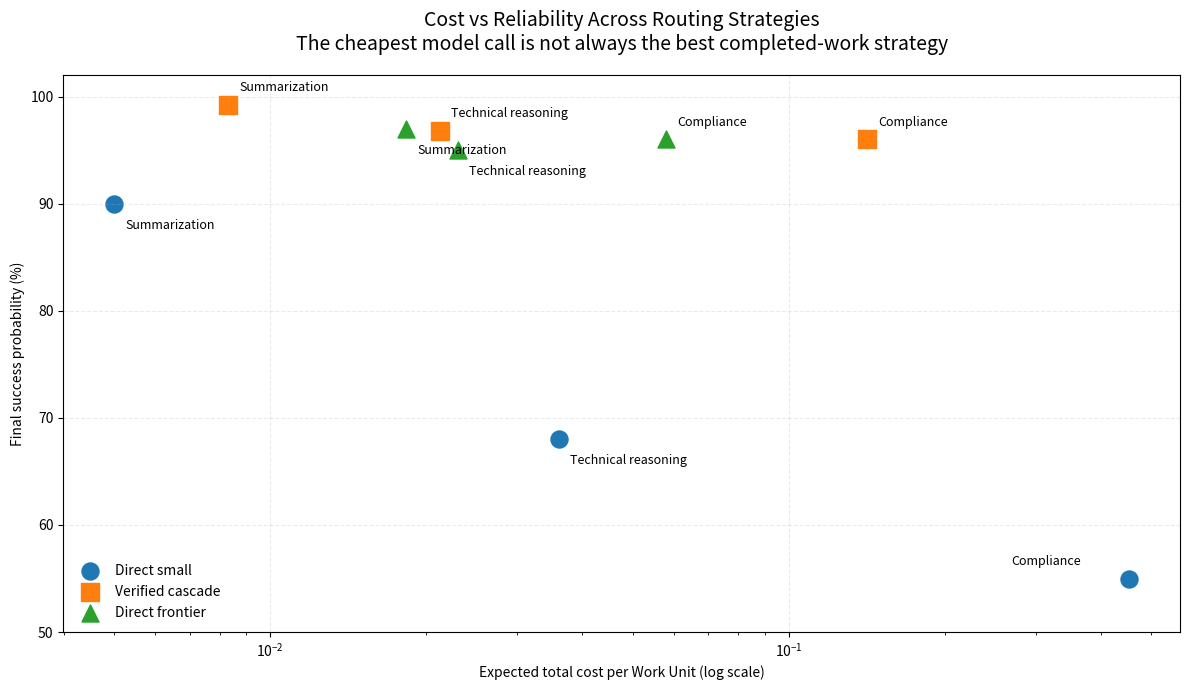

Write the Python code that produced this figure.
from pathlib import Path

import matplotlib.pyplot as plt


DATA = [
    {
        "workload": "Summarization",
        "strategy": "Direct small",
        "cost": 0.0050,
        "success": 0.900,
    },
    {
        "workload": "Summarization",
        "strategy": "Verified cascade",
        "cost": 0.0083,
        "success": 0.992,
    },
    {
        "workload": "Summarization",
        "strategy": "Direct frontier",
        "cost": 0.0183,
        "success": 0.970,
    },
    {
        "workload": "Technical reasoning",
        "strategy": "Direct small",
        "cost": 0.0360,
        "success": 0.680,
    },
    {
        "workload": "Technical reasoning",
        "strategy": "Verified cascade",
        "cost": 0.0213,
        "success": 0.968,
    },
    {
        "workload": "Technical reasoning",
        "strategy": "Direct frontier",
        "cost": 0.0230,
        "success": 0.950,
    },
    {
        "workload": "Compliance",
        "strategy": "Direct small",
        "cost": 0.4540,
        "success": 0.550,
    },
    {
        "workload": "Compliance",
        "strategy": "Verified cascade",
        "cost": 0.1416,
        "success": 0.960,
    },
    {
        "workload": "Compliance",
        "strategy": "Direct frontier",
        "cost": 0.0580,
        "success": 0.960,
    },
]


def main():
    fig, ax = plt.subplots(figsize=(12, 7))

    strategy_styles = {
        "Direct small": {
            "marker": "o",
            "label": "Direct small",
        },
        "Verified cascade": {
            "marker": "s",
            "label": "Verified cascade",
        },
        "Direct frontier": {
            "marker": "^",
            "label": "Direct frontier",
        },
    }

    for strategy, style in strategy_styles.items():
        points = [
            row
            for row in DATA
            if row["strategy"] == strategy
        ]

        ax.scatter(
            [row["cost"] for row in points],
            [row["success"] * 100 for row in points],
            marker=style["marker"],
            s=150,
            label=style["label"],
        )

    offsets = {
        ("Summarization", "Direct small"): (8, -18),
        ("Summarization", "Verified cascade"): (8, 10),
        ("Summarization", "Direct frontier"): (8, -18),

        ("Technical reasoning", "Direct small"): (8, -18),
        ("Technical reasoning", "Verified cascade"): (8, 10),
        ("Technical reasoning", "Direct frontier"): (8, -18),

        ("Compliance", "Direct small"): (-85, 10),
        ("Compliance", "Verified cascade"): (8, 10),
        ("Compliance", "Direct frontier"): (8, 10),
    }

    for row in DATA:
        offset = offsets[
            (row["workload"], row["strategy"])
        ]

        ax.annotate(
            row["workload"],
            (
                row["cost"],
                row["success"] * 100,
            ),
            xytext=offset,
            textcoords="offset points",
            fontsize=9,
        )

    ax.set_xscale("log")

    ax.set_xlabel(
        "Expected total cost per Work Unit (log scale)"
    )

    ax.set_ylabel(
        "Final success probability (%)"
    )

    ax.set_title(
        "Cost vs Reliability Across Routing Strategies\n"
        "The cheapest model call is not always "
        "the best completed-work strategy",
        fontsize=14,
        pad=18,
    )

    ax.grid(
        alpha=0.25,
        linestyle="--",
    )

    ax.legend(
        frameon=False,
        loc="lower left",
    )

    ax.set_ylim(50, 102)

    plt.tight_layout()

    output_dir = Path("results/figures")
    output_dir.mkdir(
        parents=True,
        exist_ok=True,
    )

    output_path = (
        output_dir
        / "cost_reliability_frontier.png"
    )

    plt.savefig(
        output_path,
        dpi=200,
        bbox_inches="tight",
    )

    print(
        f"Saved figure to {output_path}"
    )


if __name__ == "__main__":
    main()
